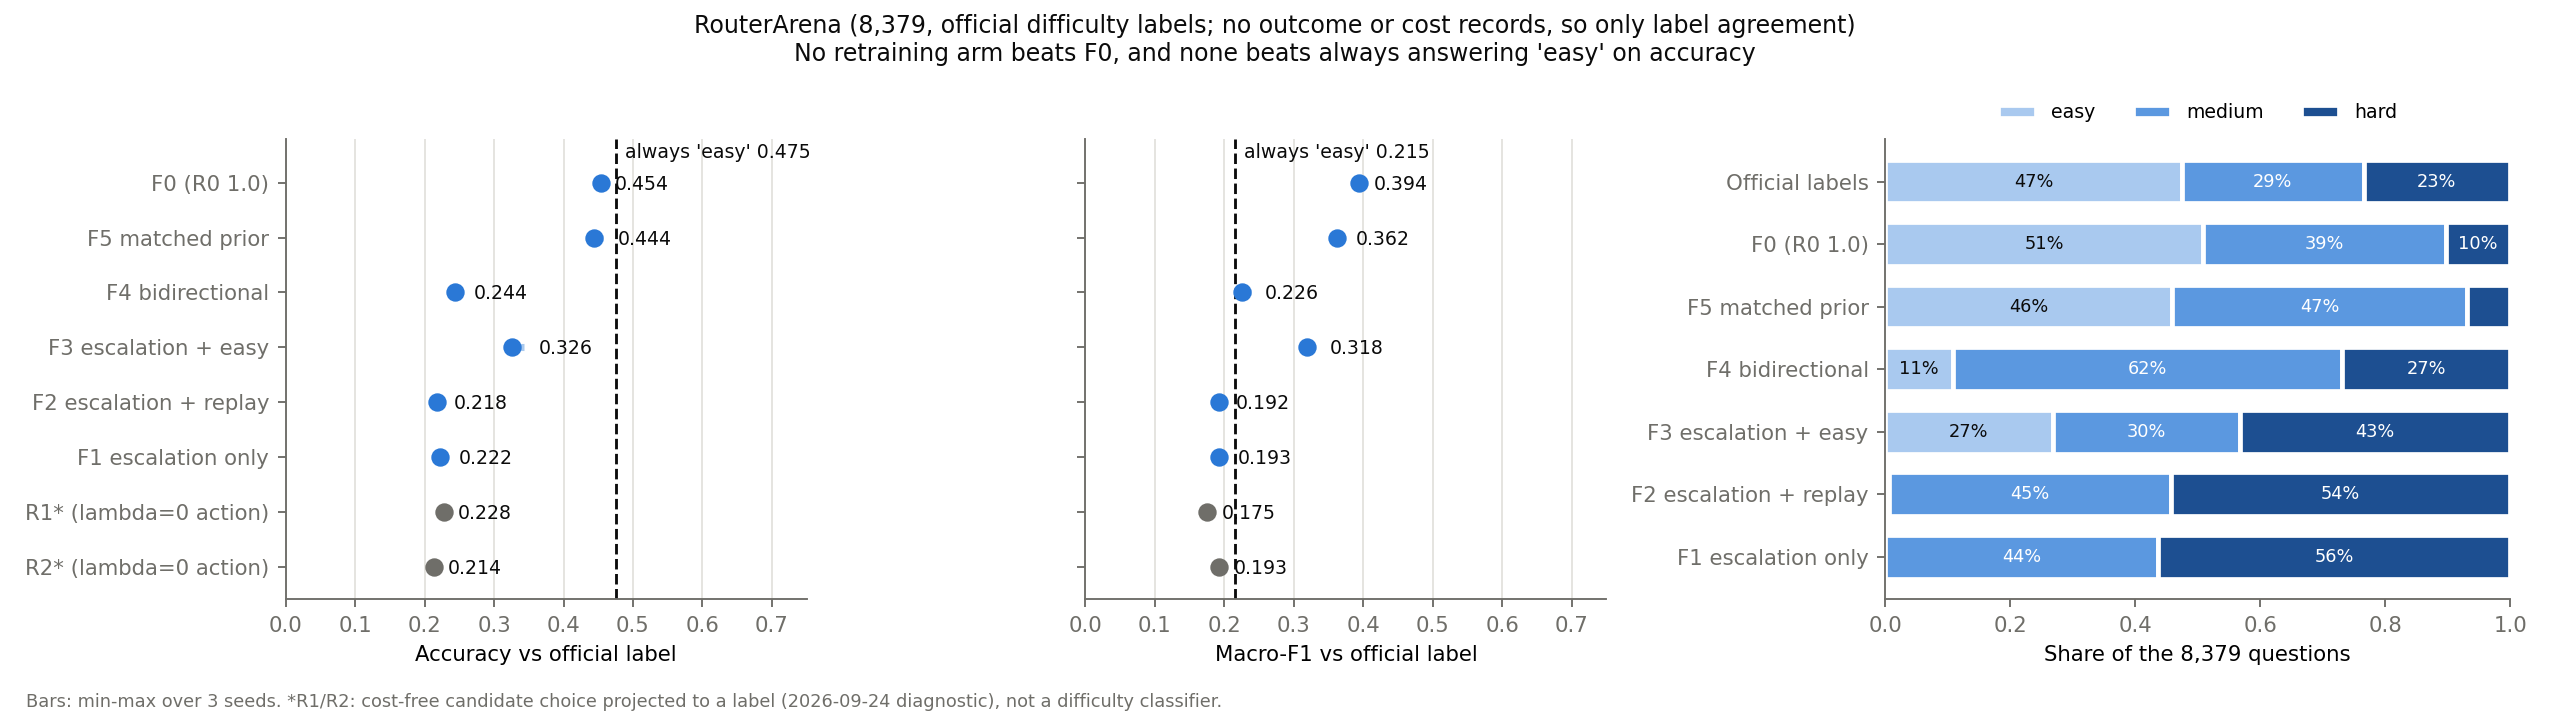

The file beside this chart, header and first rows:
method, accuracy_mean, accuracy_min, accuracy_max, macro_f1_mean, macro_f1_min, macro_f1_max, predicted_easy, predicted_medium, predicted_hard
F0 (R0 1.0), 0.4538, 0.4538, 0.4538, 0.3941, 0.3941, 0.3941, 0.5087, 0.3889, 0.1024
F5 matched prior, 0.4439, 0.4348, 0.4573, 0.3617, 0.3537, 0.3694, 0.4592, 0.4715, 0.06934
F4 bidirectional, 0.2437, 0.2363, 0.25, 0.2261, 0.2139, 0.2378, 0.1079, 0.6229, 0.2692
F3 escalation + easy, 0.3263, 0.3169, 0.3434, 0.3185, 0.3095, 0.3306, 0.2678, 0.2995, 0.4327
F2 escalation + replay, 0.2181, 0.2153, 0.2215, 0.1923, 0.1894, 0.1962, 0.006365, 0.451, 0.5426
F1 escalation only, 0.2218, 0.2167, 0.2294, 0.1926, 0.1884, 0.1985, 0.0, 0.437, 0.563
R1* (lambda=0 action), 0.228, 0.228, 0.228, 0.1754, 0.1754, 0.1754, , , 
R2* (lambda=0 action), 0.2136, 0.2136, 0.2136, 0.1927, 0.1927, 0.1927, , , 
